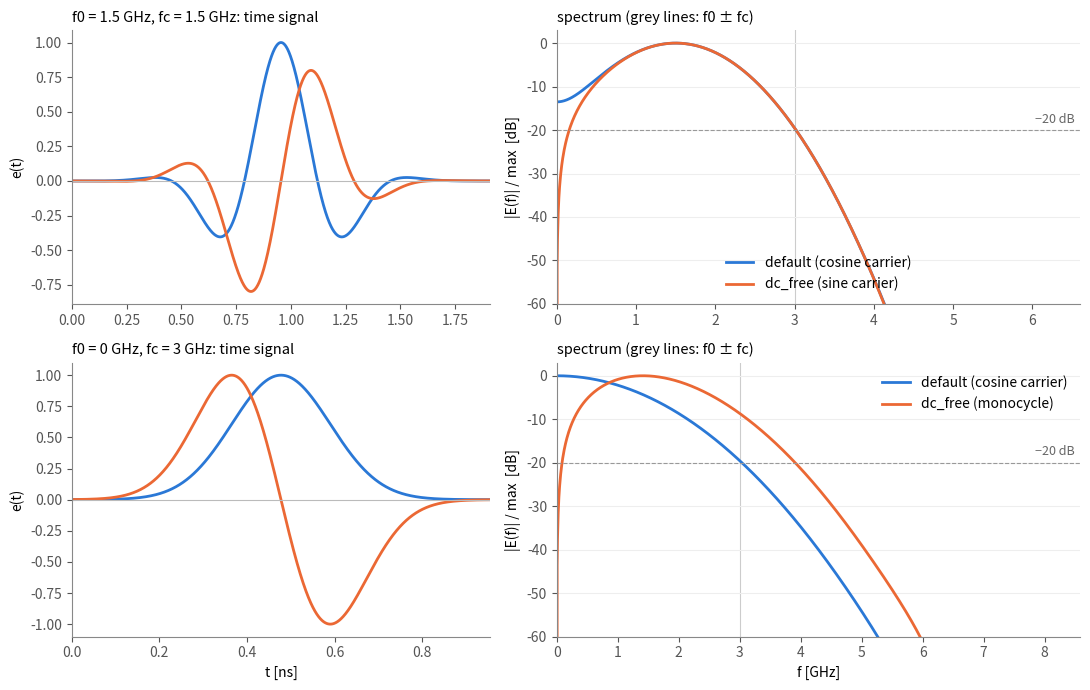

Reproduce this figure in Python. (Note: this script raises an exception after producing the figure.)
#!/usr/bin/env python3
"""Plot the Gaussian pulse and its DC-free variant, time signal and spectrum.

Writes gauss_dcfree.svg next to this script for concepts/signals.rst. The
pulses are the formulas of Excitation::CalcGaussianPulse() in openEMS, so no
simulation is needed: python3 gauss_dcfree.py
"""
import os
import numpy as np
import matplotlib
matplotlib.use('Agg')
import matplotlib.pyplot as plt


def gauss(t, f0, fc, dc_free):
    u = 2*np.pi*fc*t/3 - 3
    env = np.exp(-u**2)
    if not dc_free:
        return np.cos(2*np.pi*f0*(t - 9/(2*np.pi*fc)))*env
    if f0 > 0:
        return np.sin(2*np.pi*f0*(t - 9/(2*np.pi*fc)))*env
    return -u*env*np.sqrt(2*np.e)


COLOR = {False: '#2a78d6', True: '#eb6834'}
plt.rcParams.update({'font.size': 10, 'axes.spines.top': False, 'axes.spines.right': False,
                     'axes.edgecolor': '#888', 'xtick.color': '#555', 'ytick.color': '#555',
                     'svg.hashsalt': 'openEMS'})

cases = [(1.5e9, 1.5e9, 'dc_free (sine carrier)'), (0, 3e9, 'dc_free (monocycle)')]
fig, ax = plt.subplots(2, 2, figsize=(11, 7), gridspec_kw={'width_ratios': [1, 1.25]})
for r, (f0, fc, dc_label) in enumerate(cases):
    T = 2*9/(2*np.pi*fc)
    t = np.linspace(0, T, 2001)
    fmax = 2.2*max(f0+fc, 1.3*fc)
    f = np.linspace(0, fmax, 1500)
    for dc_free in (False, True):
        label = dc_label if dc_free else 'default (cosine carrier)'
        v = gauss(t, f0, fc, dc_free)
        S = abs(np.exp(-2j*np.pi*np.outer(f, t)) @ v)
        ax[r, 0].plot(t*1e9, v, color=COLOR[dc_free], lw=2, label=label)
        ax[r, 1].plot(f/1e9, 20*np.log10(S/S.max() + 1e-12), color=COLOR[dc_free], lw=2, label=label)

    a = ax[r, 0]
    a.set_xlim(0, T*1e9)
    a.axhline(0, color='#bbb', lw=0.8)
    a.set_ylabel('e(t)')
    a.set_title(f'f0 = {f0/1e9:g} GHz, fc = {fc/1e9:g} GHz: time signal', loc='left', fontsize=10.5)

    a = ax[r, 1]
    a.set_xlim(0, fmax/1e9)
    a.set_ylim(-60, 3)
    a.axhline(-20, color='#999', lw=0.8, ls='--')
    a.text(fmax/1e9*0.99, -19, '−20 dB', ha='right', va='bottom', color='#666', fontsize=9)
    for fe in (f0 - fc, f0 + fc):
        if fe > 0:
            a.axvline(fe/1e9, color='#ccc', lw=0.8, zorder=0)
    a.grid(axis='y', color='#eee')
    a.set_ylabel('|E(f)| / max  [dB]')
    a.set_title('spectrum (grey lines: f0 ± fc)', loc='left', fontsize=10.5)
    a.legend(frameon=False, loc='lower center' if f0 > 0 else 'upper right')

ax[1, 0].set_xlabel('t [ns]')
ax[1, 1].set_xlabel('f [GHz]')
fig.tight_layout()
fig.savefig(os.path.join(os.path.dirname(os.path.abspath(__file__)), 'gauss_dcfree.svg'),
            metadata={'Date': None})
